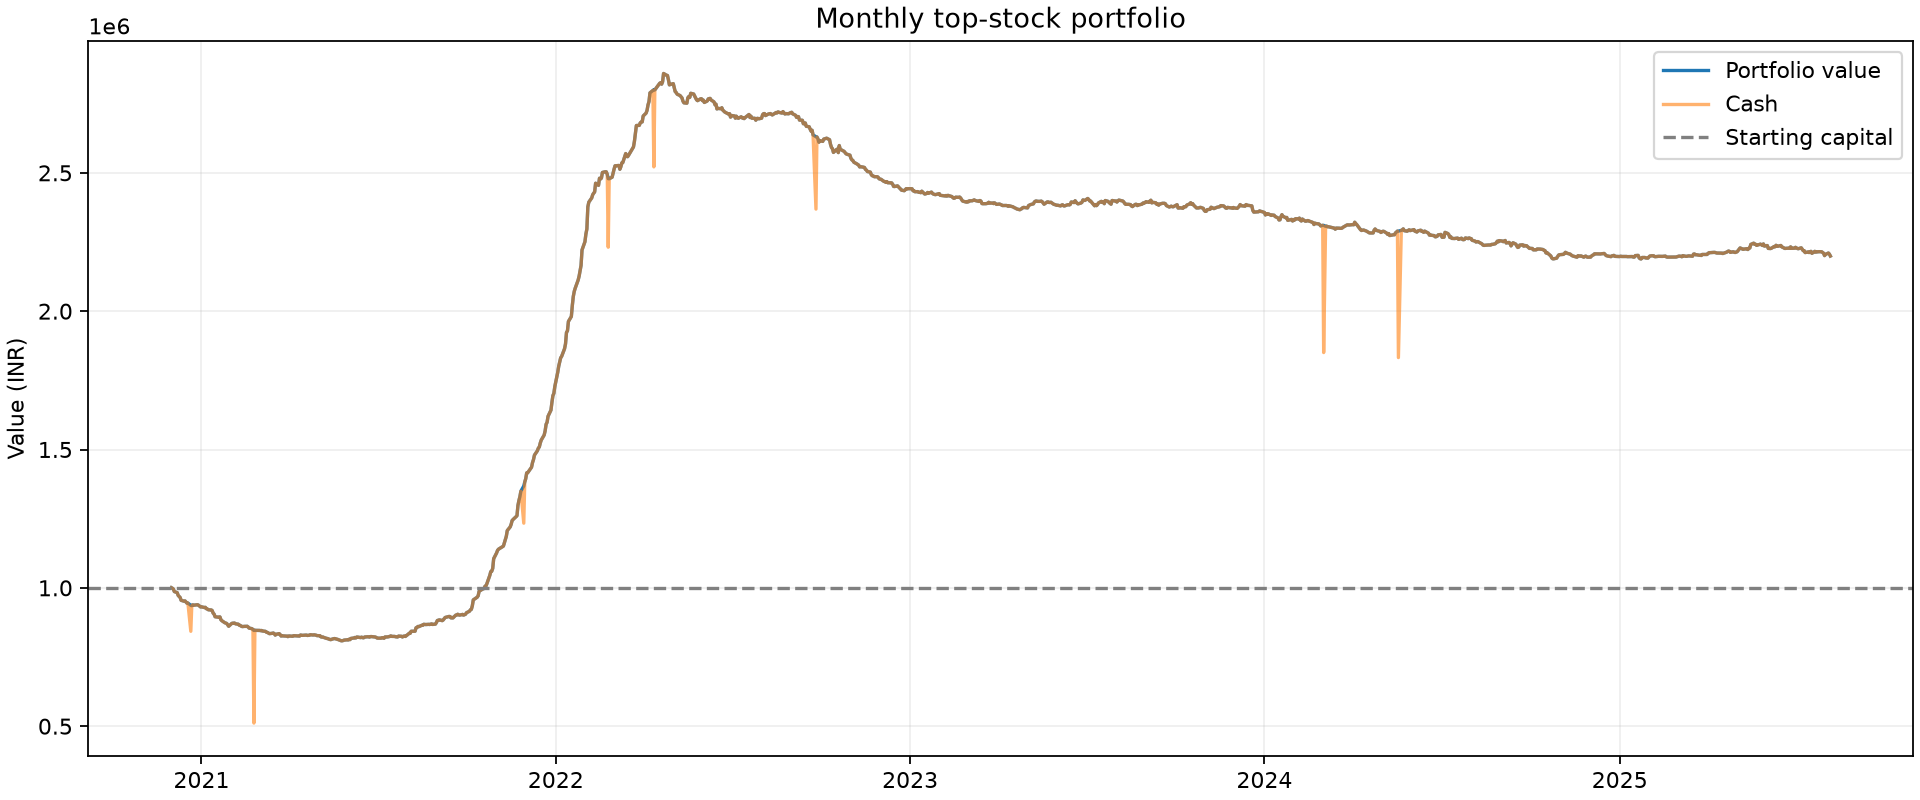

Source data for this figure (header and first rows):
date, equity, cash, invested, positions
2020-12-01, 1000574, 1000574, 0.0, 0
2020-12-02, 998565, 998565, 0.0, 0
2020-12-03, 995833, 995833, 0.0, 0
2020-12-04, 986617, 986617, 0.0, 0
2020-12-07, 982509, 982509, 0.0, 0
2020-12-08, 972384, 972384, 0.0, 0
2020-12-09, 968568, 968568, 0.0, 0
2020-12-10, 965202, 965202, 0.0, 0
2020-12-11, 954994, 954994, 0.0, 0
2020-12-14, 951730, 951730, 0.0, 0
2020-12-15, 952781, 952781, 0.0, 0
2020-12-16, 948426, 948426, 0.0, 0
2020-12-17, 944696, 944696, 0.0, 0
2020-12-18, 945110, 945110, 0.0, 0
2020-12-21, 936675, 842832, 93843, 1
2020-12-22, 935631, 935631, 0.0, 0
2020-12-23, 938615, 938615, 0.0, 0
2020-12-24, 937277, 937277, 0.0, 0
2020-12-28, 939042, 939042, 0.0, 0
2020-12-29, 937075, 937075, 0.0, 0
2020-12-30, 933869, 933869, 0.0, 0
2020-12-31, 930992, 930992, 0.0, 0
2021-01-01, 931401, 931401, 0.0, 0
2021-01-04, 928805, 928805, 0.0, 0
2021-01-05, 929497, 929497, 0.0, 0
2021-01-06, 924506, 924506, 0.0, 0
2021-01-07, 923681, 923681, 0.0, 0
2021-01-08, 920774, 920774, 0.0, 0
2021-01-11, 920049, 920049, 0.0, 0
2021-01-12, 918207, 918207, 0.0, 0
2021-01-13, 908437, 908437, 0.0, 0
2021-01-14, 905089, 905089, 0.0, 0
2021-01-15, 895553, 895553, 0.0, 0
2021-01-18, 894088, 894088, 0.0, 0
2021-01-19, 894437, 894437, 0.0, 0
2021-01-20, 894918, 894918, 0.0, 0
2021-01-21, 884619, 884619, 0.0, 0
2021-01-22, 881161, 881161, 0.0, 0
2021-01-25, 873898, 873898, 0.0, 0
2021-01-27, 871321, 871321, 0.0, 0
2021-01-28, 866006, 866006, 0.0, 0
2021-01-29, 861110, 861110, 0.0, 0
2021-02-01, 870837, 870837, 0.0, 0
2021-02-02, 872398, 872398, 0.0, 0
2021-02-03, 871461, 871461, 0.0, 0
2021-02-04, 872838, 872838, 0.0, 0
2021-02-05, 870028, 870028, 0.0, 0
2021-02-08, 868542, 868542, 0.0, 0
2021-02-09, 864621, 864621, 0.0, 0
2021-02-10, 864019, 864019, 0.0, 0
2021-02-11, 861398, 861398, 0.0, 0
2021-02-12, 859958, 859958, 0.0, 0
2021-02-15, 860935, 860935, 0.0, 0
2021-02-16, 860502, 860502, 0.0, 0
2021-02-17, 861221, 861221, 0.0, 0
2021-02-18, 858766, 858766, 0.0, 0
2021-02-19, 854430, 854430, 0.0, 0
2021-02-22, 852446, 852446, 0.0, 0
2021-02-23, 849231, 849231, 0.0, 0
2021-02-24, 845900, 511215, 334685, 4
... 1,099 more rows
